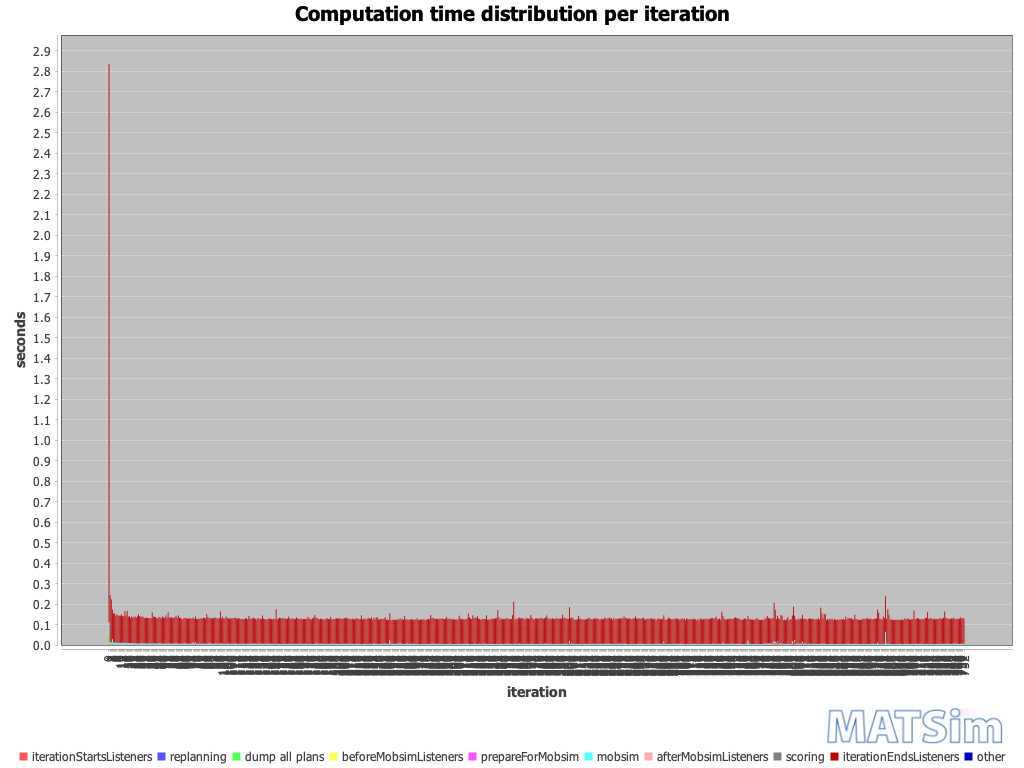

The table this chart was drawn from, first rows:
iteration; BEGIN iteration; BEGIN iterationStartsListeners; END iterationStartsListeners; BEGIN replanning; END replanning; BEGIN beforeMobsimListeners; BEGIN dump all plans; END dump all plans; END beforeMobsimListeners; BEGIN prepareForMobsim; END prepareForMobsim; BEGIN mobsim; END mobsim; BEGIN afterMobsimListeners; END afterMobsimListeners; BEGIN scoring; END scoring; BEGIN iterationEndsListeners; END iterationEndsListeners; END iteration; ; iterationStartsListeners; replanning
0; 14:25:51; 14:25:51; 14:25:51; ; ; 14:25:51; 14:25:51; 14:25:51; 14:25:51; 14:25:51; 14:25:51; 14:25:51; 14:25:51; 14:25:51; 14:25:51; 14:25:51; 14:25:51; 14:25:51; 14:25:54; 14:25:54; ; 00:00:00; 
1; 14:25:54; 14:25:54; 14:25:54; 14:25:54; 14:25:54; 14:25:54; 14:25:54; 14:25:54; 14:25:54; 14:25:54; 14:25:54; 14:25:54; 14:25:54; 14:25:54; 14:25:54; 14:25:54; 14:25:54; 14:25:54; 14:25:54; 14:25:54; ; 00:00:00; 00:00:00
2; 14:25:54; 14:25:54; 14:25:54; 14:25:54; 14:25:54; 14:25:54; ; ; 14:25:54; 14:25:54; 14:25:54; 14:25:54; 14:25:54; 14:25:54; 14:25:54; 14:25:54; 14:25:54; 14:25:54; 14:25:54; 14:25:54; ; 00:00:00; 00:00:00
3; 14:25:54; 14:25:54; 14:25:54; 14:25:54; 14:25:54; 14:25:54; ; ; 14:25:54; 14:25:54; 14:25:54; 14:25:54; 14:25:54; 14:25:54; 14:25:54; 14:25:54; 14:25:54; 14:25:54; 14:25:55; 14:25:55; ; 00:00:00; 00:00:00
4; 14:25:55; 14:25:55; 14:25:55; 14:25:55; 14:25:55; 14:25:55; ; ; 14:25:55; 14:25:55; 14:25:55; 14:25:55; 14:25:55; 14:25:55; 14:25:55; 14:25:55; 14:25:55; 14:25:55; 14:25:55; 14:25:55; ; 00:00:00; 00:00:00
5; 14:25:55; 14:25:55; 14:25:55; 14:25:55; 14:25:55; 14:25:55; ; ; 14:25:55; 14:25:55; 14:25:55; 14:25:55; 14:25:55; 14:25:55; 14:25:55; 14:25:55; 14:25:55; 14:25:55; 14:25:55; 14:25:55; ; 00:00:00; 00:00:00
6; 14:25:55; 14:25:55; 14:25:55; 14:25:55; 14:25:55; 14:25:55; ; ; 14:25:55; 14:25:55; 14:25:55; 14:25:55; 14:25:55; 14:25:55; 14:25:55; 14:25:55; 14:25:55; 14:25:55; 14:25:55; 14:25:55; ; 00:00:00; 00:00:00
7; 14:25:55; 14:25:55; 14:25:55; 14:25:55; 14:25:55; 14:25:55; ; ; 14:25:55; 14:25:55; 14:25:55; 14:25:55; 14:25:55; 14:25:55; 14:25:55; 14:25:55; 14:25:55; 14:25:55; 14:25:55; 14:25:55; ; 00:00:00; 00:00:00
8; 14:25:55; 14:25:55; 14:25:55; 14:25:55; 14:25:55; 14:25:55; ; ; 14:25:55; 14:25:55; 14:25:55; 14:25:55; 14:25:55; 14:25:55; 14:25:55; 14:25:55; 14:25:55; 14:25:55; 14:25:56; 14:25:56; ; 00:00:00; 00:00:00
9; 14:25:56; 14:25:56; 14:25:56; 14:25:56; 14:25:56; 14:25:56; ; ; 14:25:56; 14:25:56; 14:25:56; 14:25:56; 14:25:56; 14:25:56; 14:25:56; 14:25:56; 14:25:56; 14:25:56; 14:25:56; 14:25:56; ; 00:00:00; 00:00:00
10; 14:25:56; 14:25:56; 14:25:56; 14:25:56; 14:25:56; 14:25:56; ; ; 14:25:56; 14:25:56; 14:25:56; 14:25:56; 14:25:56; 14:25:56; 14:25:56; 14:25:56; 14:25:56; 14:25:56; 14:25:56; 14:25:56; ; 00:00:00; 00:00:00
11; 14:25:56; 14:25:56; 14:25:56; 14:25:56; 14:25:56; 14:25:56; ; ; 14:25:56; 14:25:56; 14:25:56; 14:25:56; 14:25:56; 14:25:56; 14:25:56; 14:25:56; 14:25:56; 14:25:56; 14:25:56; 14:25:56; ; 00:00:00; 00:00:00
12; 14:25:56; 14:25:56; 14:25:56; 14:25:56; 14:25:56; 14:25:56; ; ; 14:25:56; 14:25:56; 14:25:56; 14:25:56; 14:25:56; 14:25:56; 14:25:56; 14:25:56; 14:25:56; 14:25:56; 14:25:56; 14:25:56; ; 00:00:00; 00:00:00
13; 14:25:56; 14:25:56; 14:25:56; 14:25:56; 14:25:56; 14:25:56; ; ; 14:25:56; 14:25:56; 14:25:56; 14:25:56; 14:25:56; 14:25:56; 14:25:56; 14:25:56; 14:25:56; 14:25:56; 14:25:56; 14:25:56; ; 00:00:00; 00:00:00
14; 14:25:56; 14:25:56; 14:25:56; 14:25:56; 14:25:56; 14:25:56; ; ; 14:25:56; 14:25:56; 14:25:56; 14:25:56; 14:25:56; 14:25:56; 14:25:56; 14:25:56; 14:25:56; 14:25:56; 14:25:57; 14:25:57; ; 00:00:00; 00:00:00
15; 14:25:57; 14:25:57; 14:25:57; 14:25:57; 14:25:57; 14:25:57; ; ; 14:25:57; 14:25:57; 14:25:57; 14:25:57; 14:25:57; 14:25:57; 14:25:57; 14:25:57; 14:25:57; 14:25:57; 14:25:57; 14:25:57; ; 00:00:00; 00:00:00
16; 14:25:57; 14:25:57; 14:25:57; 14:25:57; 14:25:57; 14:25:57; ; ; 14:25:57; 14:25:57; 14:25:57; 14:25:57; 14:25:57; 14:25:57; 14:25:57; 14:25:57; 14:25:57; 14:25:57; 14:25:57; 14:25:57; ; 00:00:00; 00:00:00
17; 14:25:57; 14:25:57; 14:25:57; 14:25:57; 14:25:57; 14:25:57; ; ; 14:25:57; 14:25:57; 14:25:57; 14:25:57; 14:25:57; 14:25:57; 14:25:57; 14:25:57; 14:25:57; 14:25:57; 14:25:57; 14:25:57; ; 00:00:00; 00:00:00
18; 14:25:57; 14:25:57; 14:25:57; 14:25:57; 14:25:57; 14:25:57; ; ; 14:25:57; 14:25:57; 14:25:57; 14:25:57; 14:25:57; 14:25:57; 14:25:57; 14:25:57; 14:25:57; 14:25:57; 14:25:57; 14:25:57; ; 00:00:00; 00:00:00
19; 14:25:57; 14:25:57; 14:25:57; 14:25:57; 14:25:57; 14:25:57; ; ; 14:25:57; 14:25:57; 14:25:57; 14:25:57; 14:25:57; 14:25:57; 14:25:57; 14:25:57; 14:25:57; 14:25:57; 14:25:57; 14:25:57; ; 00:00:00; 00:00:00
20; 14:25:58; 14:25:58; 14:25:58; 14:25:58; 14:25:58; 14:25:58; ; ; 14:25:58; 14:25:58; 14:25:58; 14:25:58; 14:25:58; 14:25:58; 14:25:58; 14:25:58; 14:25:58; 14:25:58; 14:25:58; 14:25:58; ; 00:00:00; 00:00:00
21; 14:25:58; 14:25:58; 14:25:58; 14:25:58; 14:25:58; 14:25:58; ; ; 14:25:58; 14:25:58; 14:25:58; 14:25:58; 14:25:58; 14:25:58; 14:25:58; 14:25:58; 14:25:58; 14:25:58; 14:25:58; 14:25:58; ; 00:00:00; 00:00:00
22; 14:25:58; 14:25:58; 14:25:58; 14:25:58; 14:25:58; 14:25:58; ; ; 14:25:58; 14:25:58; 14:25:58; 14:25:58; 14:25:58; 14:25:58; 14:25:58; 14:25:58; 14:25:58; 14:25:58; 14:25:58; 14:25:58; ; 00:00:00; 00:00:00
23; 14:25:58; 14:25:58; 14:25:58; 14:25:58; 14:25:58; 14:25:58; ; ; 14:25:58; 14:25:58; 14:25:58; 14:25:58; 14:25:58; 14:25:58; 14:25:58; 14:25:58; 14:25:58; 14:25:58; 14:25:58; 14:25:58; ; 00:00:00; 00:00:00
24; 14:25:58; 14:25:58; 14:25:58; 14:25:58; 14:25:58; 14:25:58; ; ; 14:25:58; 14:25:58; 14:25:58; 14:25:58; 14:25:58; 14:25:58; 14:25:58; 14:25:58; 14:25:58; 14:25:58; 14:25:58; 14:25:58; ; 00:00:00; 00:00:00
25; 14:25:58; 14:25:58; 14:25:58; 14:25:58; 14:25:58; 14:25:58; ; ; 14:25:58; 14:25:58; 14:25:58; 14:25:58; 14:25:58; 14:25:58; 14:25:58; 14:25:58; 14:25:58; 14:25:58; 14:25:58; 14:25:58; ; 00:00:00; 00:00:00
26; 14:25:59; 14:25:59; 14:25:59; 14:25:59; 14:25:59; 14:25:59; ; ; 14:25:59; 14:25:59; 14:25:59; 14:25:59; 14:25:59; 14:25:59; 14:25:59; 14:25:59; 14:25:59; 14:25:59; 14:25:59; 14:25:59; ; 00:00:00; 00:00:00
27; 14:25:59; 14:25:59; 14:25:59; 14:25:59; 14:25:59; 14:25:59; ; ; 14:25:59; 14:25:59; 14:25:59; 14:25:59; 14:25:59; 14:25:59; 14:25:59; 14:25:59; 14:25:59; 14:25:59; 14:25:59; 14:25:59; ; 00:00:00; 00:00:00
28; 14:25:59; 14:25:59; 14:25:59; 14:25:59; 14:25:59; 14:25:59; ; ; 14:25:59; 14:25:59; 14:25:59; 14:25:59; 14:25:59; 14:25:59; 14:25:59; 14:25:59; 14:25:59; 14:25:59; 14:25:59; 14:25:59; ; 00:00:00; 00:00:00
29; 14:25:59; 14:25:59; 14:25:59; 14:25:59; 14:25:59; 14:25:59; ; ; 14:25:59; 14:25:59; 14:25:59; 14:25:59; 14:25:59; 14:25:59; 14:25:59; 14:25:59; 14:25:59; 14:25:59; 14:25:59; 14:25:59; ; 00:00:00; 00:00:00
30; 14:25:59; 14:25:59; 14:25:59; 14:25:59; 14:25:59; 14:25:59; ; ; 14:25:59; 14:25:59; 14:25:59; 14:25:59; 14:25:59; 14:25:59; 14:25:59; 14:25:59; 14:25:59; 14:25:59; 14:25:59; 14:25:59; ; 00:00:00; 00:00:00
31; 14:25:59; 14:25:59; 14:25:59; 14:25:59; 14:25:59; 14:25:59; ; ; 14:25:59; 14:25:59; 14:25:59; 14:25:59; 14:25:59; 14:25:59; 14:25:59; 14:25:59; 14:25:59; 14:25:59; 14:26:00; 14:26:00; ; 00:00:00; 00:00:00
32; 14:26:00; 14:26:00; 14:26:00; 14:26:00; 14:26:00; 14:26:00; ; ; 14:26:00; 14:26:00; 14:26:00; 14:26:00; 14:26:00; 14:26:00; 14:26:00; 14:26:00; 14:26:00; 14:26:00; 14:26:00; 14:26:00; ; 00:00:00; 00:00:00
33; 14:26:00; 14:26:00; 14:26:00; 14:26:00; 14:26:00; 14:26:00; ; ; 14:26:00; 14:26:00; 14:26:00; 14:26:00; 14:26:00; 14:26:00; 14:26:00; 14:26:00; 14:26:00; 14:26:00; 14:26:00; 14:26:00; ; 00:00:00; 00:00:00
34; 14:26:00; 14:26:00; 14:26:00; 14:26:00; 14:26:00; 14:26:00; ; ; 14:26:00; 14:26:00; 14:26:00; 14:26:00; 14:26:00; 14:26:00; 14:26:00; 14:26:00; 14:26:00; 14:26:00; 14:26:00; 14:26:00; ; 00:00:00; 00:00:00
35; 14:26:00; 14:26:00; 14:26:00; 14:26:00; 14:26:00; 14:26:00; ; ; 14:26:00; 14:26:00; 14:26:00; 14:26:00; 14:26:00; 14:26:00; 14:26:00; 14:26:00; 14:26:00; 14:26:00; 14:26:00; 14:26:00; ; 00:00:00; 00:00:00
36; 14:26:00; 14:26:00; 14:26:00; 14:26:00; 14:26:00; 14:26:00; ; ; 14:26:00; 14:26:00; 14:26:00; 14:26:00; 14:26:00; 14:26:00; 14:26:00; 14:26:00; 14:26:00; 14:26:00; 14:26:00; 14:26:00; ; 00:00:00; 00:00:00
37; 14:26:00; 14:26:00; 14:26:00; 14:26:00; 14:26:00; 14:26:00; ; ; 14:26:00; 14:26:00; 14:26:00; 14:26:00; 14:26:00; 14:26:00; 14:26:00; 14:26:00; 14:26:00; 14:26:00; 14:26:00; 14:26:00; ; 00:00:00; 00:00:00
38; 14:26:01; 14:26:01; 14:26:01; 14:26:01; 14:26:01; 14:26:01; ; ; 14:26:01; 14:26:01; 14:26:01; 14:26:01; 14:26:01; 14:26:01; 14:26:01; 14:26:01; 14:26:01; 14:26:01; 14:26:01; 14:26:01; ; 00:00:00; 00:00:00
39; 14:26:01; 14:26:01; 14:26:01; 14:26:01; 14:26:01; 14:26:01; ; ; 14:26:01; 14:26:01; 14:26:01; 14:26:01; 14:26:01; 14:26:01; 14:26:01; 14:26:01; 14:26:01; 14:26:01; 14:26:01; 14:26:01; ; 00:00:00; 00:00:00
40; 14:26:01; 14:26:01; 14:26:01; 14:26:01; 14:26:01; 14:26:01; ; ; 14:26:01; 14:26:01; 14:26:01; 14:26:01; 14:26:01; 14:26:01; 14:26:01; 14:26:01; 14:26:01; 14:26:01; 14:26:01; 14:26:01; ; 00:00:00; 00:00:00
41; 14:26:01; 14:26:01; 14:26:01; 14:26:01; 14:26:01; 14:26:01; ; ; 14:26:01; 14:26:01; 14:26:01; 14:26:01; 14:26:01; 14:26:01; 14:26:01; 14:26:01; 14:26:01; 14:26:01; 14:26:01; 14:26:01; ; 00:00:00; 00:00:00
42; 14:26:01; 14:26:01; 14:26:01; 14:26:01; 14:26:01; 14:26:01; ; ; 14:26:01; 14:26:01; 14:26:01; 14:26:01; 14:26:01; 14:26:01; 14:26:01; 14:26:01; 14:26:01; 14:26:01; 14:26:01; 14:26:01; ; 00:00:00; 00:00:00
43; 14:26:01; 14:26:01; 14:26:01; 14:26:01; 14:26:01; 14:26:01; ; ; 14:26:01; 14:26:01; 14:26:01; 14:26:01; 14:26:01; 14:26:01; 14:26:01; 14:26:01; 14:26:01; 14:26:01; 14:26:02; 14:26:02; ; 00:00:00; 00:00:00
44; 14:26:02; 14:26:02; 14:26:02; 14:26:02; 14:26:02; 14:26:02; ; ; 14:26:02; 14:26:02; 14:26:02; 14:26:02; 14:26:02; 14:26:02; 14:26:02; 14:26:02; 14:26:02; 14:26:02; 14:26:02; 14:26:02; ; 00:00:00; 00:00:00
45; 14:26:02; 14:26:02; 14:26:02; 14:26:02; 14:26:02; 14:26:02; ; ; 14:26:02; 14:26:02; 14:26:02; 14:26:02; 14:26:02; 14:26:02; 14:26:02; 14:26:02; 14:26:02; 14:26:02; 14:26:02; 14:26:02; ; 00:00:00; 00:00:00
46; 14:26:02; 14:26:02; 14:26:02; 14:26:02; 14:26:02; 14:26:02; ; ; 14:26:02; 14:26:02; 14:26:02; 14:26:02; 14:26:02; 14:26:02; 14:26:02; 14:26:02; 14:26:02; 14:26:02; 14:26:02; 14:26:02; ; 00:00:00; 00:00:00
47; 14:26:02; 14:26:02; 14:26:02; 14:26:02; 14:26:02; 14:26:02; ; ; 14:26:02; 14:26:02; 14:26:02; 14:26:02; 14:26:02; 14:26:02; 14:26:02; 14:26:02; 14:26:02; 14:26:02; 14:26:02; 14:26:02; ; 00:00:00; 00:00:00
48; 14:26:02; 14:26:02; 14:26:02; 14:26:02; 14:26:02; 14:26:02; ; ; 14:26:02; 14:26:02; 14:26:02; 14:26:02; 14:26:02; 14:26:02; 14:26:02; 14:26:02; 14:26:02; 14:26:02; 14:26:02; 14:26:02; ; 00:00:00; 00:00:00
49; 14:26:02; 14:26:02; 14:26:02; 14:26:02; 14:26:02; 14:26:02; ; ; 14:26:02; 14:26:02; 14:26:02; 14:26:02; 14:26:02; 14:26:02; 14:26:02; 14:26:02; 14:26:02; 14:26:02; 14:26:02; 14:26:02; ; 00:00:00; 00:00:00
50; 14:26:03; 14:26:03; 14:26:03; 14:26:03; 14:26:03; 14:26:03; 14:26:03; 14:26:03; 14:26:03; 14:26:03; 14:26:03; 14:26:03; 14:26:03; 14:26:03; 14:26:03; 14:26:03; 14:26:03; 14:26:03; 14:26:03; 14:26:03; ; 00:00:00; 00:00:00
51; 14:26:03; 14:26:03; 14:26:03; 14:26:03; 14:26:03; 14:26:03; ; ; 14:26:03; 14:26:03; 14:26:03; 14:26:03; 14:26:03; 14:26:03; 14:26:03; 14:26:03; 14:26:03; 14:26:03; 14:26:03; 14:26:03; ; 00:00:00; 00:00:00
52; 14:26:03; 14:26:03; 14:26:03; 14:26:03; 14:26:03; 14:26:03; ; ; 14:26:03; 14:26:03; 14:26:03; 14:26:03; 14:26:03; 14:26:03; 14:26:03; 14:26:03; 14:26:03; 14:26:03; 14:26:03; 14:26:03; ; 00:00:00; 00:00:00
53; 14:26:03; 14:26:03; 14:26:03; 14:26:03; 14:26:03; 14:26:03; ; ; 14:26:03; 14:26:03; 14:26:03; 14:26:03; 14:26:03; 14:26:03; 14:26:03; 14:26:03; 14:26:03; 14:26:03; 14:26:03; 14:26:03; ; 00:00:00; 00:00:00
54; 14:26:03; 14:26:03; 14:26:03; 14:26:03; 14:26:03; 14:26:03; ; ; 14:26:03; 14:26:03; 14:26:03; 14:26:03; 14:26:03; 14:26:03; 14:26:03; 14:26:03; 14:26:03; 14:26:03; 14:26:03; 14:26:03; ; 00:00:00; 00:00:00
55; 14:26:03; 14:26:03; 14:26:03; 14:26:03; 14:26:03; 14:26:03; ; ; 14:26:03; 14:26:03; 14:26:03; 14:26:03; 14:26:03; 14:26:03; 14:26:03; 14:26:03; 14:26:03; 14:26:03; 14:26:04; 14:26:04; ; 00:00:00; 00:00:00
56; 14:26:04; 14:26:04; 14:26:04; 14:26:04; 14:26:04; 14:26:04; ; ; 14:26:04; 14:26:04; 14:26:04; 14:26:04; 14:26:04; 14:26:04; 14:26:04; 14:26:04; 14:26:04; 14:26:04; 14:26:04; 14:26:04; ; 00:00:00; 00:00:00
57; 14:26:04; 14:26:04; 14:26:04; 14:26:04; 14:26:04; 14:26:04; ; ; 14:26:04; 14:26:04; 14:26:04; 14:26:04; 14:26:04; 14:26:04; 14:26:04; 14:26:04; 14:26:04; 14:26:04; 14:26:04; 14:26:04; ; 00:00:00; 00:00:00
58; 14:26:04; 14:26:04; 14:26:04; 14:26:04; 14:26:04; 14:26:04; ; ; 14:26:04; 14:26:04; 14:26:04; 14:26:04; 14:26:04; 14:26:04; 14:26:04; 14:26:04; 14:26:04; 14:26:04; 14:26:04; 14:26:04; ; 00:00:00; 00:00:00
59; 14:26:04; 14:26:04; 14:26:04; 14:26:04; 14:26:04; 14:26:04; ; ; 14:26:04; 14:26:04; 14:26:04; 14:26:04; 14:26:04; 14:26:04; 14:26:04; 14:26:04; 14:26:04; 14:26:04; 14:26:04; 14:26:04; ; 00:00:00; 00:00:00
... 693 more rows
